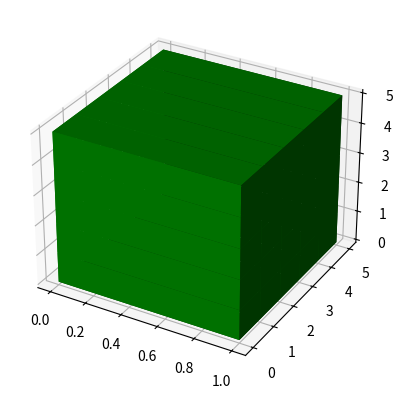

Here is the Python script that generated this plot:
# # Import libraries
import matplotlib.pyplot as plt
from mpl_toolkits.mplot3d import Axes3D
import numpy as np


# # Create axis
axes = [1, 5, 5]
data = np.ones(axes, dtype=bool)
fig = plt.figure()
ax = fig.add_subplot(111, projection='3d')
ax.voxels(data, facecolors='green')

plt.show()
